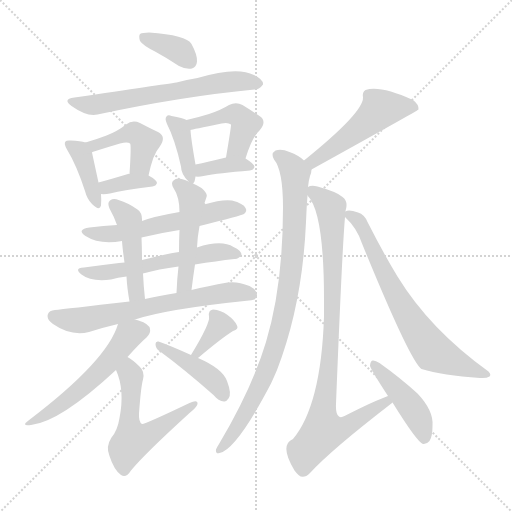
t = 0.00 s
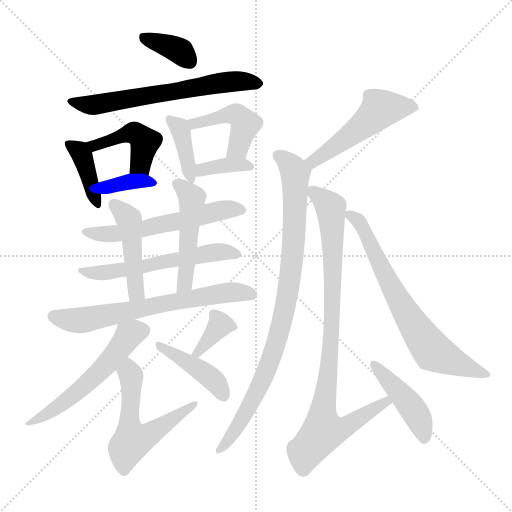
t = 2.96 s
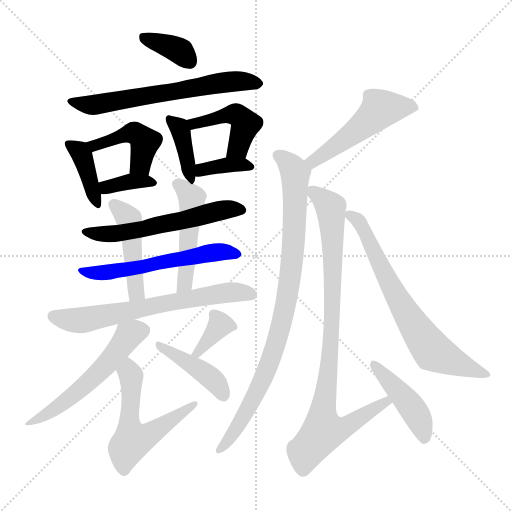
t = 5.93 s
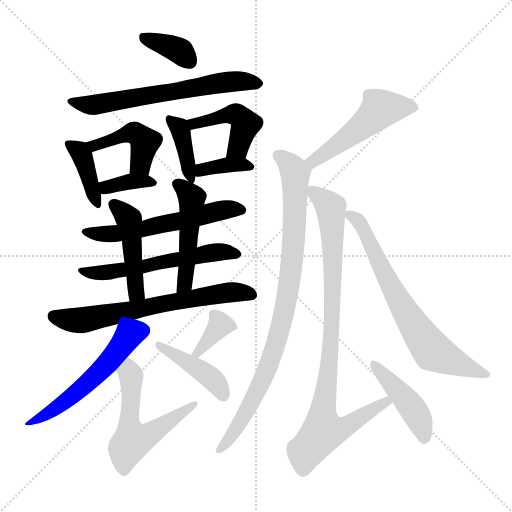
t = 8.89 s
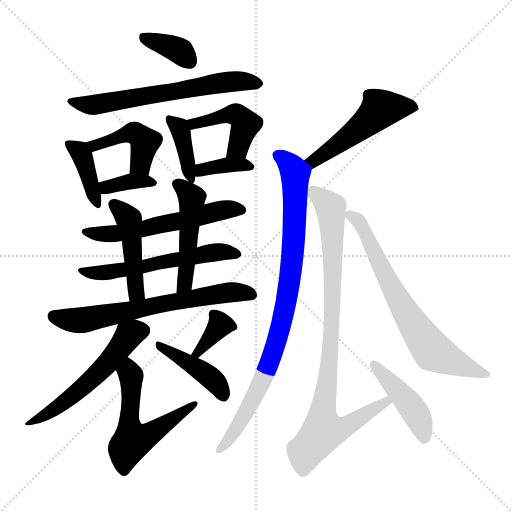
t = 11.85 s
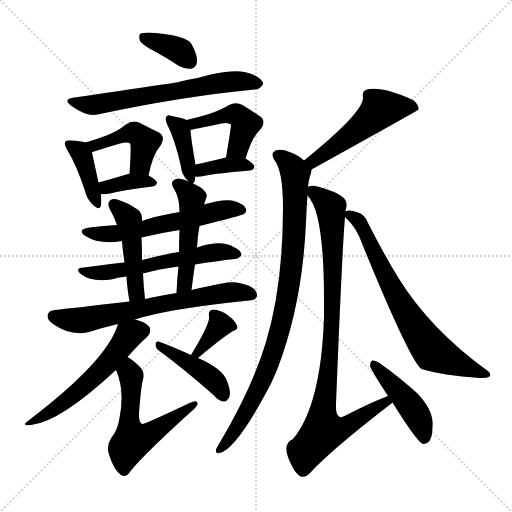
t = 14.82 s

The animated SVG that drew these frames (rendered in a browser with its animation timeline set to each time). Animation: 22 CSS @keyframes rules; one cycle of 14.82 s.

<svg version="1.1" viewBox="0 0 1024 1024" xmlns="http://www.w3.org/2000/svg">
  <g stroke="lightgray" stroke-dasharray="1,1" stroke-width="1" transform="scale(4, 4)">
    <line x1="0" y1="0" x2="256" y2="256"></line>
    <line x1="256" y1="0" x2="0" y2="256"></line>
    <line x1="128" y1="0" x2="128" y2="256"></line>
    <line x1="0" y1="128" x2="256" y2="128"></line>
  </g>
<g transform="scale(1, -1) translate(0, -900)">
   <style type="text/css">
    @keyframes keyframes0 {
      from {
       stroke: blue;
       stroke-dashoffset: 363;
       stroke-width: 128;
       }
       54% {
       animation-timing-function: step-end;
       stroke: blue;
       stroke-dashoffset: 0;
       stroke-width: 128;
       }
       to {
       stroke: black;
       stroke-width: 1024;
       }
       }
       #make-me-a-hanzi-animation-0 {
         animation: keyframes0 0.545410s both;
         animation-delay: 0.000000s;
         animation-timing-function: linear;
       }
    @keyframes keyframes1 {
      from {
       stroke: blue;
       stroke-dashoffset: 633;
       stroke-width: 128;
       }
       67% {
       animation-timing-function: step-end;
       stroke: blue;
       stroke-dashoffset: 0;
       stroke-width: 128;
       }
       to {
       stroke: black;
       stroke-width: 1024;
       }
       }
       #make-me-a-hanzi-animation-1 {
         animation: keyframes1 0.765137s both;
         animation-delay: 0.545410s;
         animation-timing-function: linear;
       }
    @keyframes keyframes2 {
      from {
       stroke: blue;
       stroke-dashoffset: 392;
       stroke-width: 128;
       }
       56% {
       animation-timing-function: step-end;
       stroke: blue;
       stroke-dashoffset: 0;
       stroke-width: 128;
       }
       to {
       stroke: black;
       stroke-width: 1024;
       }
       }
       #make-me-a-hanzi-animation-2 {
         animation: keyframes2 0.569010s both;
         animation-delay: 1.310547s;
         animation-timing-function: linear;
       }
    @keyframes keyframes3 {
      from {
       stroke: blue;
       stroke-dashoffset: 441;
       stroke-width: 128;
       }
       59% {
       animation-timing-function: step-end;
       stroke: blue;
       stroke-dashoffset: 0;
       stroke-width: 128;
       }
       to {
       stroke: black;
       stroke-width: 1024;
       }
       }
       #make-me-a-hanzi-animation-3 {
         animation: keyframes3 0.608887s both;
         animation-delay: 1.879557s;
         animation-timing-function: linear;
       }
    @keyframes keyframes4 {
      from {
       stroke: blue;
       stroke-dashoffset: 362;
       stroke-width: 128;
       }
       54% {
       animation-timing-function: step-end;
       stroke: blue;
       stroke-dashoffset: 0;
       stroke-width: 128;
       }
       to {
       stroke: black;
       stroke-width: 1024;
       }
       }
       #make-me-a-hanzi-animation-4 {
         animation: keyframes4 0.544596s both;
         animation-delay: 2.488444s;
         animation-timing-function: linear;
       }
    @keyframes keyframes5 {
      from {
       stroke: blue;
       stroke-dashoffset: 390;
       stroke-width: 128;
       }
       56% {
       animation-timing-function: step-end;
       stroke: blue;
       stroke-dashoffset: 0;
       stroke-width: 128;
       }
       to {
       stroke: black;
       stroke-width: 1024;
       }
       }
       #make-me-a-hanzi-animation-5 {
         animation: keyframes5 0.567383s both;
         animation-delay: 3.033040s;
         animation-timing-function: linear;
       }
    @keyframes keyframes6 {
      from {
       stroke: blue;
       stroke-dashoffset: 446;
       stroke-width: 128;
       }
       59% {
       animation-timing-function: step-end;
       stroke: blue;
       stroke-dashoffset: 0;
       stroke-width: 128;
       }
       to {
       stroke: black;
       stroke-width: 1024;
       }
       }
       #make-me-a-hanzi-animation-6 {
         animation: keyframes6 0.612956s both;
         animation-delay: 3.600423s;
         animation-timing-function: linear;
       }
    @keyframes keyframes7 {
      from {
       stroke: blue;
       stroke-dashoffset: 366;
       stroke-width: 128;
       }
       54% {
       animation-timing-function: step-end;
       stroke: blue;
       stroke-dashoffset: 0;
       stroke-width: 128;
       }
       to {
       stroke: black;
       stroke-width: 1024;
       }
       }
       #make-me-a-hanzi-animation-7 {
         animation: keyframes7 0.547852s both;
         animation-delay: 4.213379s;
         animation-timing-function: linear;
       }
    @keyframes keyframes8 {
      from {
       stroke: blue;
       stroke-dashoffset: 571;
       stroke-width: 128;
       }
       65% {
       animation-timing-function: step-end;
       stroke: blue;
       stroke-dashoffset: 0;
       stroke-width: 128;
       }
       to {
       stroke: black;
       stroke-width: 1024;
       }
       }
       #make-me-a-hanzi-animation-8 {
         animation: keyframes8 0.714681s both;
         animation-delay: 4.761230s;
         animation-timing-function: linear;
       }
    @keyframes keyframes9 {
      from {
       stroke: blue;
       stroke-dashoffset: 562;
       stroke-width: 128;
       }
       65% {
       animation-timing-function: step-end;
       stroke: blue;
       stroke-dashoffset: 0;
       stroke-width: 128;
       }
       to {
       stroke: black;
       stroke-width: 1024;
       }
       }
       #make-me-a-hanzi-animation-9 {
         animation: keyframes9 0.707357s both;
         animation-delay: 5.475911s;
         animation-timing-function: linear;
       }
    @keyframes keyframes10 {
      from {
       stroke: blue;
       stroke-dashoffset: 457;
       stroke-width: 128;
       }
       60% {
       animation-timing-function: step-end;
       stroke: blue;
       stroke-dashoffset: 0;
       stroke-width: 128;
       }
       to {
       stroke: black;
       stroke-width: 1024;
       }
       }
       #make-me-a-hanzi-animation-10 {
         animation: keyframes10 0.621908s both;
         animation-delay: 6.183268s;
         animation-timing-function: linear;
       }
    @keyframes keyframes11 {
      from {
       stroke: blue;
       stroke-dashoffset: 481;
       stroke-width: 128;
       }
       61% {
       animation-timing-function: step-end;
       stroke: blue;
       stroke-dashoffset: 0;
       stroke-width: 128;
       }
       to {
       stroke: black;
       stroke-width: 1024;
       }
       }
       #make-me-a-hanzi-animation-11 {
         animation: keyframes11 0.641439s both;
         animation-delay: 6.805176s;
         animation-timing-function: linear;
       }
    @keyframes keyframes12 {
      from {
       stroke: blue;
       stroke-dashoffset: 659;
       stroke-width: 128;
       }
       68% {
       animation-timing-function: step-end;
       stroke: blue;
       stroke-dashoffset: 0;
       stroke-width: 128;
       }
       to {
       stroke: black;
       stroke-width: 1024;
       }
       }
       #make-me-a-hanzi-animation-12 {
         animation: keyframes12 0.786296s both;
         animation-delay: 7.446615s;
         animation-timing-function: linear;
       }
    @keyframes keyframes13 {
      from {
       stroke: blue;
       stroke-dashoffset: 547;
       stroke-width: 128;
       }
       64% {
       animation-timing-function: step-end;
       stroke: blue;
       stroke-dashoffset: 0;
       stroke-width: 128;
       }
       to {
       stroke: black;
       stroke-width: 1024;
       }
       }
       #make-me-a-hanzi-animation-13 {
         animation: keyframes13 0.695150s both;
         animation-delay: 8.232910s;
         animation-timing-function: linear;
       }
    @keyframes keyframes14 {
      from {
       stroke: blue;
       stroke-dashoffset: 565;
       stroke-width: 128;
       }
       65% {
       animation-timing-function: step-end;
       stroke: blue;
       stroke-dashoffset: 0;
       stroke-width: 128;
       }
       to {
       stroke: black;
       stroke-width: 1024;
       }
       }
       #make-me-a-hanzi-animation-14 {
         animation: keyframes14 0.709798s both;
         animation-delay: 8.928060s;
         animation-timing-function: linear;
       }
    @keyframes keyframes15 {
      from {
       stroke: blue;
       stroke-dashoffset: 351;
       stroke-width: 128;
       }
       53% {
       animation-timing-function: step-end;
       stroke: blue;
       stroke-dashoffset: 0;
       stroke-width: 128;
       }
       to {
       stroke: black;
       stroke-width: 1024;
       }
       }
       #make-me-a-hanzi-animation-15 {
         animation: keyframes15 0.535645s both;
         animation-delay: 9.637858s;
         animation-timing-function: linear;
       }
    @keyframes keyframes16 {
      from {
       stroke: blue;
       stroke-dashoffset: 422;
       stroke-width: 128;
       }
       58% {
       animation-timing-function: step-end;
       stroke: blue;
       stroke-dashoffset: 0;
       stroke-width: 128;
       }
       to {
       stroke: black;
       stroke-width: 1024;
       }
       }
       #make-me-a-hanzi-animation-16 {
         animation: keyframes16 0.593424s both;
         animation-delay: 10.173503s;
         animation-timing-function: linear;
       }
    @keyframes keyframes17 {
      from {
       stroke: blue;
       stroke-dashoffset: 506;
       stroke-width: 128;
       }
       62% {
       animation-timing-function: step-end;
       stroke: blue;
       stroke-dashoffset: 0;
       stroke-width: 128;
       }
       to {
       stroke: black;
       stroke-width: 1024;
       }
       }
       #make-me-a-hanzi-animation-17 {
         animation: keyframes17 0.661784s both;
         animation-delay: 10.766927s;
         animation-timing-function: linear;
       }
    @keyframes keyframes18 {
      from {
       stroke: blue;
       stroke-dashoffset: 891;
       stroke-width: 128;
       }
       74% {
       animation-timing-function: step-end;
       stroke: blue;
       stroke-dashoffset: 0;
       stroke-width: 128;
       }
       to {
       stroke: black;
       stroke-width: 1024;
       }
       }
       #make-me-a-hanzi-animation-18 {
         animation: keyframes18 0.975098s both;
         animation-delay: 11.428711s;
         animation-timing-function: linear;
       }
    @keyframes keyframes19 {
      from {
       stroke: blue;
       stroke-dashoffset: 906;
       stroke-width: 128;
       }
       75% {
       animation-timing-function: step-end;
       stroke: blue;
       stroke-dashoffset: 0;
       stroke-width: 128;
       }
       to {
       stroke: black;
       stroke-width: 1024;
       }
       }
       #make-me-a-hanzi-animation-19 {
         animation: keyframes19 0.987305s both;
         animation-delay: 12.403809s;
         animation-timing-function: linear;
       }
    @keyframes keyframes20 {
      from {
       stroke: blue;
       stroke-dashoffset: 437;
       stroke-width: 128;
       }
       59% {
       animation-timing-function: step-end;
       stroke: blue;
       stroke-dashoffset: 0;
       stroke-width: 128;
       }
       to {
       stroke: black;
       stroke-width: 1024;
       }
       }
       #make-me-a-hanzi-animation-20 {
         animation: keyframes20 0.605632s both;
         animation-delay: 13.391113s;
         animation-timing-function: linear;
       }
    @keyframes keyframes21 {
      from {
       stroke: blue;
       stroke-dashoffset: 698;
       stroke-width: 128;
       }
       69% {
       animation-timing-function: step-end;
       stroke: blue;
       stroke-dashoffset: 0;
       stroke-width: 128;
       }
       to {
       stroke: black;
       stroke-width: 1024;
       }
       }
       #make-me-a-hanzi-animation-21 {
         animation: keyframes21 0.818034s both;
         animation-delay: 13.996745s;
         animation-timing-function: linear;
       }
</style>
<path d="M 310.0 797.0 Q 334.0 784.0 358.0 768.0 Q 371.0 761.0 384.0 763.0 Q 393.0 766.0 394.0 777.0 Q 395.0 790.0 383.0 812.0 Q 373.0 830.0 298.0 835.0 Q 285.0 835.0 280.0 832.0 Q 277.0 828.0 280.0 818.0 Q 286.0 809.0 310.0 797.0 Z" fill="lightgray"></path> 
<path d="M 149.0 705.0 Q 124.0 702.0 143.0 688.0 Q 174.0 666.0 195.0 671.0 Q 363.0 707.0 509.0 721.0 Q 518.0 720.0 526.0 731.0 Q 527.0 741.0 508.0 750.0 Q 474.0 768.0 395.0 744.0 Q 373.0 741.0 353.0 735.0 Q 326.0 731.0 149.0 705.0 Z" fill="lightgray"></path> 
<path d="M 171.0 615.0 Q 161.0 618.0 142.0 619.0 Q 133.0 620.0 131.0 617.0 Q 127.0 613.0 134.0 601.0 Q 153.0 570.0 170.0 518.0 Q 174.0 502.0 184.0 492.0 Q 199.0 477.0 202.0 489.0 Q 203.0 498.0 202.0 512.0 L 197.0 535.0 Q 187.0 581.0 184.0 595.0 C 180.0 613.0 180.0 613.0 171.0 615.0 Z" fill="lightgray"></path> 
<path d="M 297.0 549.0 Q 306.0 592.0 319.0 606.0 Q 334.0 627.0 316.0 636.0 Q 301.0 643.0 280.0 654.0 Q 265.0 661.0 252.0 651.0 Q 236.0 638.0 213.0 629.0 Q 195.0 622.0 171.0 615.0 C 142.0 606.0 157.0 583.0 184.0 595.0 Q 184.0 596.0 188.0 597.0 Q 216.0 606.0 240.0 613.0 Q 255.0 617.0 260.0 613.0 Q 263.0 612.0 259.0 552.0 C 257.0 522.0 291.0 520.0 297.0 549.0 Z" fill="lightgray"></path> 
<path d="M 202.0 512.0 Q 209.0 511.0 220.0 513.0 Q 247.0 520.0 305.0 527.0 Q 312.0 528.0 314.0 534.0 Q 314.0 540.0 297.0 549.0 C 288.0 554.0 288.0 554.0 259.0 552.0 Q 258.0 553.0 256.0 552.0 Q 223.0 542.0 197.0 535.0 C 168.0 527.0 172.0 514.0 202.0 512.0 Z" fill="lightgray"></path> 
<path d="M 386.0 533.0 Q 386.0 532.0 389.0 537.0 Q 390.0 541.0 391.0 547.0 L 391.0 571.0 Q 382.0 622.0 381.0 640.0 C 380.0 657.0 380.0 657.0 373.0 660.0 Q 366.0 664.0 343.0 668.0 Q 336.0 671.0 333.0 667.0 Q 329.0 663.0 334.0 652.0 Q 350.0 621.0 362.0 567.0 Q 362.0 552.0 377.0 537.0 C 384.0 530.0 384.0 530.0 386.0 533.0 Z" fill="lightgray"></path> 
<path d="M 491.0 583.0 Q 504.0 626.0 519.0 639.0 Q 535.0 658.0 519.0 668.0 Q 506.0 677.0 485.0 690.0 Q 472.0 697.0 458.0 690.0 Q 442.0 680.0 418.0 672.0 Q 399.0 666.0 373.0 660.0 C 344.0 653.0 352.0 633.0 381.0 640.0 Q 384.0 641.0 443.0 653.0 Q 456.0 656.0 462.0 651.0 Q 463.0 650.0 452.0 585.0 C 447.0 555.0 482.0 554.0 491.0 583.0 Z" fill="lightgray"></path> 
<path d="M 391.0 547.0 Q 398.0 546.0 407.0 548.0 Q 437.0 554.0 500.0 559.0 Q 507.0 560.0 509.0 566.0 Q 509.0 572.0 491.0 583.0 C 478.0 591.0 478.0 591.0 452.0 585.0 Q 415.0 576.0 391.0 571.0 C 362.0 565.0 361.0 549.0 391.0 547.0 Z" fill="lightgray"></path> 
<path d="M 399.0 448.0 Q 483.0 469.0 488.0 472.0 Q 495.0 478.0 491.0 484.0 Q 487.0 493.0 464.0 499.0 Q 445.0 502.0 408.0 491.0 L 359.0 476.0 Q 307.0 467.0 284.0 458.0 L 234.0 450.0 Q 207.0 449.0 179.0 445.0 Q 152.0 441.0 171.0 428.0 Q 199.0 410.0 244.0 418.0 L 283.0 425.0 Q 320.0 434.0 359.0 440.0 L 399.0 448.0 Z" fill="lightgray"></path> 
<path d="M 390.0 371.0 Q 433.0 378.0 469.0 382.0 Q 476.0 381.0 483.0 390.0 Q 483.0 399.0 467.0 406.0 Q 443.0 421.0 394.0 405.0 L 358.0 396.0 Q 343.0 395.0 284.0 380.0 L 249.0 375.0 Q 243.0 375.0 238.0 374.0 Q 205.0 370.0 168.0 365.0 Q 147.0 364.0 163.0 351.0 Q 182.0 336.0 222.0 341.0 Q 235.0 345.0 253.0 347.0 L 286.0 353.0 Q 317.0 362.0 357.0 367.0 L 390.0 371.0 Z" fill="lightgray"></path> 
<path d="M 284.0 458.0 Q 285.0 474.0 275.0 481.0 Q 257.0 494.0 237.0 500.0 Q 227.0 504.0 220.0 499.0 Q 214.0 495.0 219.0 483.0 Q 228.0 467.0 234.0 450.0 L 244.0 418.0 Q 245.0 403.0 249.0 375.0 L 253.0 347.0 Q 254.0 325.0 259.0 297.0 C 264.0 267.0 293.0 272.0 290.0 302.0 Q 287.0 330.0 286.0 353.0 L 284.0 380.0 Q 284.0 402.0 283.0 425.0 L 284.0 458.0 Z" fill="lightgray"></path> 
<path d="M 383.0 320.0 Q 386.0 345.0 390.0 371.0 L 394.0 405.0 Q 395.0 427.0 399.0 448.0 L 408.0 491.0 Q 411.0 500.0 413.0 506.0 Q 416.0 513.0 403.0 524.0 Q 394.0 530.0 386.0 533.0 L 377.0 537.0 Q 370.0 541.0 363.0 542.0 Q 353.0 545.0 347.0 539.0 Q 341.0 535.0 347.0 524.0 Q 359.0 506.0 359.0 476.0 L 359.0 440.0 Q 358.0 419.0 358.0 396.0 L 357.0 367.0 Q 354.0 342.0 353.0 314.0 C 352.0 284.0 379.0 290.0 383.0 320.0 Z" fill="lightgray"></path> 
<path d="M 270.0 261.0 Q 333.0 282.0 498.0 299.0 Q 513.0 300.0 514.0 308.0 Q 515.0 320.0 499.0 328.0 Q 475.0 338.0 455.0 335.0 Q 415.0 328.0 383.0 320.0 L 353.0 314.0 Q 317.0 308.0 290.0 302.0 L 259.0 297.0 Q 129.0 282.0 110.0 280.0 Q 98.0 279.0 96.0 272.0 Q 92.0 262.0 106.0 252.0 Q 142.0 227.0 178.0 236.0 Q 206.0 245.0 236.0 252.0 L 270.0 261.0 Z" fill="lightgray"></path> 
<path d="M 255.0 186.0 Q 280.0 214.0 293.0 225.0 Q 302.0 234.0 300.0 242.0 Q 299.0 252.0 277.0 259.0 Q 274.0 260.0 270.0 261.0 C 242.0 269.0 242.0 269.0 236.0 252.0 Q 215.0 179.0 57.0 59.0 Q 41.0 47.0 62.0 50.0 Q 120.0 56.0 232.0 160.0 L 255.0 186.0 Z" fill="lightgray"></path> 
<path d="M 232.0 160.0 Q 250.0 120.0 239.0 64.0 Q 235.0 39.0 223.0 25.0 Q 211.0 7.0 219.0 -12.0 Q 228.0 -40.0 242.0 -50.0 Q 252.0 -57.0 262.0 -41.0 Q 289.0 -8.0 378.0 73.0 Q 394.0 86.0 395.0 92.0 Q 396.0 102.0 379.0 94.0 Q 289.0 51.0 284.0 52.0 Q 277.0 56.0 278.0 73.0 Q 282.0 128.0 286.0 141.0 Q 290.0 157.0 279.0 167.0 Q 266.0 180.0 255.0 186.0 C 230.0 202.0 221.0 188.0 232.0 160.0 Z" fill="lightgray"></path> 
<path d="M 396.0 184.0 Q 442.0 223.0 466.0 238.0 Q 478.0 242.0 474.0 249.0 Q 470.0 259.0 455.0 270.0 Q 442.0 280.0 426.0 281.0 Q 416.0 280.0 418.0 267.0 Q 421.0 254.0 382.0 190.0 C 366.0 164.0 373.0 165.0 396.0 184.0 Z" fill="lightgray"></path> 
<path d="M 382.0 190.0 Q 340.0 209.0 317.0 217.0 Q 311.0 218.0 311.0 212.0 Q 311.0 203.0 319.0 198.0 Q 368.0 162.0 427.0 110.0 Q 437.0 98.0 448.0 97.0 Q 452.0 96.0 457.0 103.0 Q 464.0 112.0 454.0 138.0 Q 445.0 163.0 396.0 184.0 L 382.0 190.0 Z" fill="lightgray"></path> 
<path d="M 623.0 561.0 Q 836.0 679.0 837.0 681.0 Q 838.0 691.0 826.0 700.0 Q 760.0 730.0 731.0 720.0 Q 724.0 716.0 726.0 705.0 Q 727.0 675.0 608.0 579.0 C 585.0 560.0 597.0 546.0 623.0 561.0 Z" fill="lightgray"></path> 
<path d="M 616.0 526.0 Q 617.0 538.0 620.0 548.0 Q 623.0 555.0 623.0 561.0 C 625.0 567.0 625.0 567.0 608.0 579.0 Q 598.0 589.0 579.0 596.0 Q 563.0 603.0 551.0 599.0 Q 541.0 593.0 548.0 581.0 Q 566.0 560.0 566.0 485.0 Q 566.0 329.0 532.0 216.0 Q 504.0 123.0 438.0 12.0 Q 434.0 6.0 432.0 1.0 Q 431.0 -9.0 439.0 -6.0 Q 473.0 1.0 542.0 133.0 Q 548.0 146.0 554.0 160.0 Q 605.0 292.0 612.0 456.0 Q 613.0 484.0 615.0 509.0 L 616.0 526.0 Z" fill="lightgray"></path> 
<path d="M 776.0 108.0 Q 748.0 98.0 689.0 68.0 Q 682.0 64.0 678.0 67.0 Q 671.0 71.0 672.0 92.0 Q 684.0 396.0 690.0 466.0 L 691.0 477.0 Q 691.0 480.0 692.0 482.0 Q 696.0 498.0 685.0 506.0 Q 675.0 516.0 635.0 527.0 Q 622.0 530.0 616.0 526.0 C 604.0 526.0 604.0 526.0 615.0 509.0 Q 648.0 476.0 648.0 302.0 Q 648.0 286.0 648.0 266.0 Q 642.0 89.0 586.0 22.0 Q 558.0 10.0 589.0 -41.0 Q 592.0 -45.0 597.0 -50.0 Q 607.0 -59.0 620.0 -46.0 Q 662.0 0.0 784.0 94.0 Q 784.0 95.0 785.0 95.0 C 809.0 114.0 804.0 119.0 776.0 108.0 Z" fill="lightgray"></path> 
<path d="M 785.0 95.0 Q 834.0 16.0 846.0 12.0 Q 853.0 11.0 859.0 18.0 Q 865.0 27.0 865.0 48.0 Q 868.0 78.0 835.0 113.0 Q 801.0 144.0 759.0 174.0 Q 750.0 180.0 745.0 179.0 Q 741.0 178.0 740.0 169.0 Q 740.0 163.0 776.0 108.0 L 785.0 95.0 Z" fill="lightgray"></path> 
<path d="M 690.0 466.0 Q 714.0 444.0 724.0 413.0 Q 820.0 178.0 843.0 162.0 Q 885.0 149.0 960.0 144.0 Q 973.0 143.0 979.0 147.0 Q 983.0 151.0 977.0 157.0 Q 860.0 241.0 795.0 347.0 Q 767.0 393.0 735.0 456.0 Q 729.0 471.0 716.0 475.0 Q 697.0 482.0 691.0 477.0 C 680.0 476.0 680.0 476.0 690.0 466.0 Z" fill="lightgray"></path> 
      <clipPath id="make-me-a-hanzi-clip-0">
      <path d="M 310.0 797.0 Q 334.0 784.0 358.0 768.0 Q 371.0 761.0 384.0 763.0 Q 393.0 766.0 394.0 777.0 Q 395.0 790.0 383.0 812.0 Q 373.0 830.0 298.0 835.0 Q 285.0 835.0 280.0 832.0 Q 277.0 828.0 280.0 818.0 Q 286.0 809.0 310.0 797.0 Z" fill="lightgray"></path>
      </clipPath>
      <path clip-path="url(#make-me-a-hanzi-clip-0)" d="M 286.0 825.0 L 355.0 801.0 L 379.0 777.0 " fill="none" id="make-me-a-hanzi-animation-0" stroke-dasharray="235 470" stroke-linecap="round"></path>

      <clipPath id="make-me-a-hanzi-clip-1">
      <path d="M 149.0 705.0 Q 124.0 702.0 143.0 688.0 Q 174.0 666.0 195.0 671.0 Q 363.0 707.0 509.0 721.0 Q 518.0 720.0 526.0 731.0 Q 527.0 741.0 508.0 750.0 Q 474.0 768.0 395.0 744.0 Q 373.0 741.0 353.0 735.0 Q 326.0 731.0 149.0 705.0 Z" fill="lightgray"></path>
      </clipPath>
      <path clip-path="url(#make-me-a-hanzi-clip-1)" d="M 144.0 697.0 L 182.0 690.0 L 455.0 736.0 L 516.0 733.0 " fill="none" id="make-me-a-hanzi-animation-1" stroke-dasharray="505 1010" stroke-linecap="round"></path>

      <clipPath id="make-me-a-hanzi-clip-2">
      <path d="M 171.0 615.0 Q 161.0 618.0 142.0 619.0 Q 133.0 620.0 131.0 617.0 Q 127.0 613.0 134.0 601.0 Q 153.0 570.0 170.0 518.0 Q 174.0 502.0 184.0 492.0 Q 199.0 477.0 202.0 489.0 Q 203.0 498.0 202.0 512.0 L 197.0 535.0 Q 187.0 581.0 184.0 595.0 C 180.0 613.0 180.0 613.0 171.0 615.0 Z" fill="lightgray"></path>
      </clipPath>
      <path clip-path="url(#make-me-a-hanzi-clip-2)" d="M 137.0 613.0 L 165.0 586.0 L 193.0 493.0 " fill="none" id="make-me-a-hanzi-animation-2" stroke-dasharray="264 528" stroke-linecap="round"></path>

      <clipPath id="make-me-a-hanzi-clip-3">
      <path d="M 297.0 549.0 Q 306.0 592.0 319.0 606.0 Q 334.0 627.0 316.0 636.0 Q 301.0 643.0 280.0 654.0 Q 265.0 661.0 252.0 651.0 Q 236.0 638.0 213.0 629.0 Q 195.0 622.0 171.0 615.0 C 142.0 606.0 157.0 583.0 184.0 595.0 Q 184.0 596.0 188.0 597.0 Q 216.0 606.0 240.0 613.0 Q 255.0 617.0 260.0 613.0 Q 263.0 612.0 259.0 552.0 C 257.0 522.0 291.0 520.0 297.0 549.0 Z" fill="lightgray"></path>
      </clipPath>
      <path clip-path="url(#make-me-a-hanzi-clip-3)" d="M 180.0 614.0 L 188.0 608.0 L 269.0 634.0 L 290.0 616.0 L 280.0 570.0 L 266.0 565.0 " fill="none" id="make-me-a-hanzi-animation-3" stroke-dasharray="313 626" stroke-linecap="round"></path>

      <clipPath id="make-me-a-hanzi-clip-4">
      <path d="M 202.0 512.0 Q 209.0 511.0 220.0 513.0 Q 247.0 520.0 305.0 527.0 Q 312.0 528.0 314.0 534.0 Q 314.0 540.0 297.0 549.0 C 288.0 554.0 288.0 554.0 259.0 552.0 Q 258.0 553.0 256.0 552.0 Q 223.0 542.0 197.0 535.0 C 168.0 527.0 172.0 514.0 202.0 512.0 Z" fill="lightgray"></path>
      </clipPath>
      <path clip-path="url(#make-me-a-hanzi-clip-4)" d="M 205.0 531.0 L 213.0 525.0 L 252.0 536.0 L 307.0 534.0 " fill="none" id="make-me-a-hanzi-animation-4" stroke-dasharray="234 468" stroke-linecap="round"></path>

      <clipPath id="make-me-a-hanzi-clip-5">
      <path d="M 386.0 533.0 Q 386.0 532.0 389.0 537.0 Q 390.0 541.0 391.0 547.0 L 391.0 571.0 Q 382.0 622.0 381.0 640.0 C 380.0 657.0 380.0 657.0 373.0 660.0 Q 366.0 664.0 343.0 668.0 Q 336.0 671.0 333.0 667.0 Q 329.0 663.0 334.0 652.0 Q 350.0 621.0 362.0 567.0 Q 362.0 552.0 377.0 537.0 C 384.0 530.0 384.0 530.0 386.0 533.0 Z" fill="lightgray"></path>
      </clipPath>
      <path clip-path="url(#make-me-a-hanzi-clip-5)" d="M 339.0 660.0 L 362.0 638.0 L 383.0 538.0 " fill="none" id="make-me-a-hanzi-animation-5" stroke-dasharray="262 524" stroke-linecap="round"></path>

      <clipPath id="make-me-a-hanzi-clip-6">
      <path d="M 491.0 583.0 Q 504.0 626.0 519.0 639.0 Q 535.0 658.0 519.0 668.0 Q 506.0 677.0 485.0 690.0 Q 472.0 697.0 458.0 690.0 Q 442.0 680.0 418.0 672.0 Q 399.0 666.0 373.0 660.0 C 344.0 653.0 352.0 633.0 381.0 640.0 Q 384.0 641.0 443.0 653.0 Q 456.0 656.0 462.0 651.0 Q 463.0 650.0 452.0 585.0 C 447.0 555.0 482.0 554.0 491.0 583.0 Z" fill="lightgray"></path>
      </clipPath>
      <path clip-path="url(#make-me-a-hanzi-clip-6)" d="M 382.0 646.0 L 461.0 672.0 L 480.0 667.0 L 489.0 656.0 L 487.0 637.0 L 477.0 605.0 L 459.0 596.0 " fill="none" id="make-me-a-hanzi-animation-6" stroke-dasharray="318 636" stroke-linecap="round"></path>

      <clipPath id="make-me-a-hanzi-clip-7">
      <path d="M 391.0 547.0 Q 398.0 546.0 407.0 548.0 Q 437.0 554.0 500.0 559.0 Q 507.0 560.0 509.0 566.0 Q 509.0 572.0 491.0 583.0 C 478.0 591.0 478.0 591.0 452.0 585.0 Q 415.0 576.0 391.0 571.0 C 362.0 565.0 361.0 549.0 391.0 547.0 Z" fill="lightgray"></path>
      </clipPath>
      <path clip-path="url(#make-me-a-hanzi-clip-7)" d="M 395.0 553.0 L 404.0 561.0 L 446.0 570.0 L 501.0 566.0 " fill="none" id="make-me-a-hanzi-animation-7" stroke-dasharray="238 476" stroke-linecap="round"></path>

      <clipPath id="make-me-a-hanzi-clip-8">
      <path d="M 399.0 448.0 Q 483.0 469.0 488.0 472.0 Q 495.0 478.0 491.0 484.0 Q 487.0 493.0 464.0 499.0 Q 445.0 502.0 408.0 491.0 L 359.0 476.0 Q 307.0 467.0 284.0 458.0 L 234.0 450.0 Q 207.0 449.0 179.0 445.0 Q 152.0 441.0 171.0 428.0 Q 199.0 410.0 244.0 418.0 L 283.0 425.0 Q 320.0 434.0 359.0 440.0 L 399.0 448.0 Z" fill="lightgray"></path>
      </clipPath>
      <path clip-path="url(#make-me-a-hanzi-clip-8)" d="M 173.0 437.0 L 233.0 432.0 L 437.0 478.0 L 483.0 480.0 " fill="none" id="make-me-a-hanzi-animation-8" stroke-dasharray="443 886" stroke-linecap="round"></path>

      <clipPath id="make-me-a-hanzi-clip-9">
      <path d="M 390.0 371.0 Q 433.0 378.0 469.0 382.0 Q 476.0 381.0 483.0 390.0 Q 483.0 399.0 467.0 406.0 Q 443.0 421.0 394.0 405.0 L 358.0 396.0 Q 343.0 395.0 284.0 380.0 L 249.0 375.0 Q 243.0 375.0 238.0 374.0 Q 205.0 370.0 168.0 365.0 Q 147.0 364.0 163.0 351.0 Q 182.0 336.0 222.0 341.0 Q 235.0 345.0 253.0 347.0 L 286.0 353.0 Q 317.0 362.0 357.0 367.0 L 390.0 371.0 Z" fill="lightgray"></path>
      </clipPath>
      <path clip-path="url(#make-me-a-hanzi-clip-9)" d="M 173.0 355.0 L 226.0 356.0 L 424.0 395.0 L 475.0 391.0 " fill="none" id="make-me-a-hanzi-animation-9" stroke-dasharray="434 868" stroke-linecap="round"></path>

      <clipPath id="make-me-a-hanzi-clip-10">
      <path d="M 284.0 458.0 Q 285.0 474.0 275.0 481.0 Q 257.0 494.0 237.0 500.0 Q 227.0 504.0 220.0 499.0 Q 214.0 495.0 219.0 483.0 Q 228.0 467.0 234.0 450.0 L 244.0 418.0 Q 245.0 403.0 249.0 375.0 L 253.0 347.0 Q 254.0 325.0 259.0 297.0 C 264.0 267.0 293.0 272.0 290.0 302.0 Q 287.0 330.0 286.0 353.0 L 284.0 380.0 Q 284.0 402.0 283.0 425.0 L 284.0 458.0 Z" fill="lightgray"></path>
      </clipPath>
      <path clip-path="url(#make-me-a-hanzi-clip-10)" d="M 227.0 491.0 L 258.0 461.0 L 272.0 321.0 L 266.0 305.0 " fill="none" id="make-me-a-hanzi-animation-10" stroke-dasharray="329 658" stroke-linecap="round"></path>

      <clipPath id="make-me-a-hanzi-clip-11">
      <path d="M 383.0 320.0 Q 386.0 345.0 390.0 371.0 L 394.0 405.0 Q 395.0 427.0 399.0 448.0 L 408.0 491.0 Q 411.0 500.0 413.0 506.0 Q 416.0 513.0 403.0 524.0 Q 394.0 530.0 386.0 533.0 L 377.0 537.0 Q 370.0 541.0 363.0 542.0 Q 353.0 545.0 347.0 539.0 Q 341.0 535.0 347.0 524.0 Q 359.0 506.0 359.0 476.0 L 359.0 440.0 Q 358.0 419.0 358.0 396.0 L 357.0 367.0 Q 354.0 342.0 353.0 314.0 C 352.0 284.0 379.0 290.0 383.0 320.0 Z" fill="lightgray"></path>
      </clipPath>
      <path clip-path="url(#make-me-a-hanzi-clip-11)" d="M 356.0 532.0 L 383.0 501.0 L 371.0 341.0 L 359.0 321.0 " fill="none" id="make-me-a-hanzi-animation-11" stroke-dasharray="353 706" stroke-linecap="round"></path>

      <clipPath id="make-me-a-hanzi-clip-12">
      <path d="M 270.0 261.0 Q 333.0 282.0 498.0 299.0 Q 513.0 300.0 514.0 308.0 Q 515.0 320.0 499.0 328.0 Q 475.0 338.0 455.0 335.0 Q 415.0 328.0 383.0 320.0 L 353.0 314.0 Q 317.0 308.0 290.0 302.0 L 259.0 297.0 Q 129.0 282.0 110.0 280.0 Q 98.0 279.0 96.0 272.0 Q 92.0 262.0 106.0 252.0 Q 142.0 227.0 178.0 236.0 Q 206.0 245.0 236.0 252.0 L 270.0 261.0 Z" fill="lightgray"></path>
      </clipPath>
      <path clip-path="url(#make-me-a-hanzi-clip-12)" d="M 107.0 268.0 L 136.0 260.0 L 167.0 260.0 L 451.0 315.0 L 503.0 311.0 " fill="none" id="make-me-a-hanzi-animation-12" stroke-dasharray="531 1062" stroke-linecap="round"></path>

      <clipPath id="make-me-a-hanzi-clip-13">
      <path d="M 255.0 186.0 Q 280.0 214.0 293.0 225.0 Q 302.0 234.0 300.0 242.0 Q 299.0 252.0 277.0 259.0 Q 274.0 260.0 270.0 261.0 C 242.0 269.0 242.0 269.0 236.0 252.0 Q 215.0 179.0 57.0 59.0 Q 41.0 47.0 62.0 50.0 Q 120.0 56.0 232.0 160.0 L 255.0 186.0 Z" fill="lightgray"></path>
      </clipPath>
      <path clip-path="url(#make-me-a-hanzi-clip-13)" d="M 286.0 239.0 L 256.0 228.0 L 210.0 167.0 L 165.0 124.0 L 103.0 77.0 L 65.0 58.0 " fill="none" id="make-me-a-hanzi-animation-13" stroke-dasharray="419 838" stroke-linecap="round"></path>

      <clipPath id="make-me-a-hanzi-clip-14">
      <path d="M 232.0 160.0 Q 250.0 120.0 239.0 64.0 Q 235.0 39.0 223.0 25.0 Q 211.0 7.0 219.0 -12.0 Q 228.0 -40.0 242.0 -50.0 Q 252.0 -57.0 262.0 -41.0 Q 289.0 -8.0 378.0 73.0 Q 394.0 86.0 395.0 92.0 Q 396.0 102.0 379.0 94.0 Q 289.0 51.0 284.0 52.0 Q 277.0 56.0 278.0 73.0 Q 282.0 128.0 286.0 141.0 Q 290.0 157.0 279.0 167.0 Q 266.0 180.0 255.0 186.0 C 230.0 202.0 221.0 188.0 232.0 160.0 Z" fill="lightgray"></path>
      </clipPath>
      <path clip-path="url(#make-me-a-hanzi-clip-14)" d="M 257.0 177.0 L 262.0 148.0 L 258.0 52.0 L 265.0 19.0 L 300.0 31.0 L 349.0 68.0 L 364.0 72.0 L 369.0 84.0 L 380.0 83.0 L 388.0 91.0 " fill="none" id="make-me-a-hanzi-animation-14" stroke-dasharray="437 874" stroke-linecap="round"></path>

      <clipPath id="make-me-a-hanzi-clip-15">
      <path d="M 396.0 184.0 Q 442.0 223.0 466.0 238.0 Q 478.0 242.0 474.0 249.0 Q 470.0 259.0 455.0 270.0 Q 442.0 280.0 426.0 281.0 Q 416.0 280.0 418.0 267.0 Q 421.0 254.0 382.0 190.0 C 366.0 164.0 373.0 165.0 396.0 184.0 Z" fill="lightgray"></path>
      </clipPath>
      <path clip-path="url(#make-me-a-hanzi-clip-15)" d="M 427.0 271.0 L 439.0 248.0 L 393.0 197.0 " fill="none" id="make-me-a-hanzi-animation-15" stroke-dasharray="223 446" stroke-linecap="round"></path>

      <clipPath id="make-me-a-hanzi-clip-16">
      <path d="M 382.0 190.0 Q 340.0 209.0 317.0 217.0 Q 311.0 218.0 311.0 212.0 Q 311.0 203.0 319.0 198.0 Q 368.0 162.0 427.0 110.0 Q 437.0 98.0 448.0 97.0 Q 452.0 96.0 457.0 103.0 Q 464.0 112.0 454.0 138.0 Q 445.0 163.0 396.0 184.0 L 382.0 190.0 Z" fill="lightgray"></path>
      </clipPath>
      <path clip-path="url(#make-me-a-hanzi-clip-16)" d="M 318.0 210.0 L 411.0 153.0 L 429.0 138.0 L 446.0 109.0 " fill="none" id="make-me-a-hanzi-animation-16" stroke-dasharray="294 588" stroke-linecap="round"></path>

      <clipPath id="make-me-a-hanzi-clip-17">
      <path d="M 623.0 561.0 Q 836.0 679.0 837.0 681.0 Q 838.0 691.0 826.0 700.0 Q 760.0 730.0 731.0 720.0 Q 724.0 716.0 726.0 705.0 Q 727.0 675.0 608.0 579.0 C 585.0 560.0 597.0 546.0 623.0 561.0 Z" fill="lightgray"></path>
      </clipPath>
      <path clip-path="url(#make-me-a-hanzi-clip-17)" d="M 833.0 685.0 L 761.0 682.0 L 676.0 609.0 L 666.0 607.0 L 631.0 578.0 L 622.0 583.0 " fill="none" id="make-me-a-hanzi-animation-17" stroke-dasharray="378 756" stroke-linecap="round"></path>

      <clipPath id="make-me-a-hanzi-clip-18">
      <path d="M 616.0 526.0 Q 617.0 538.0 620.0 548.0 Q 623.0 555.0 623.0 561.0 C 625.0 567.0 625.0 567.0 608.0 579.0 Q 598.0 589.0 579.0 596.0 Q 563.0 603.0 551.0 599.0 Q 541.0 593.0 548.0 581.0 Q 566.0 560.0 566.0 485.0 Q 566.0 329.0 532.0 216.0 Q 504.0 123.0 438.0 12.0 Q 434.0 6.0 432.0 1.0 Q 431.0 -9.0 439.0 -6.0 Q 473.0 1.0 542.0 133.0 Q 548.0 146.0 554.0 160.0 Q 605.0 292.0 612.0 456.0 Q 613.0 484.0 615.0 509.0 L 616.0 526.0 Z" fill="lightgray"></path>
      </clipPath>
      <path clip-path="url(#make-me-a-hanzi-clip-18)" d="M 556.0 589.0 L 590.0 556.0 L 588.0 415.0 L 574.0 304.0 L 549.0 201.0 L 522.0 129.0 L 480.0 54.0 L 440.0 2.0 " fill="none" id="make-me-a-hanzi-animation-18" stroke-dasharray="763 1526" stroke-linecap="round"></path>

      <clipPath id="make-me-a-hanzi-clip-19">
      <path d="M 776.0 108.0 Q 748.0 98.0 689.0 68.0 Q 682.0 64.0 678.0 67.0 Q 671.0 71.0 672.0 92.0 Q 684.0 396.0 690.0 466.0 L 691.0 477.0 Q 691.0 480.0 692.0 482.0 Q 696.0 498.0 685.0 506.0 Q 675.0 516.0 635.0 527.0 Q 622.0 530.0 616.0 526.0 C 604.0 526.0 604.0 526.0 615.0 509.0 Q 648.0 476.0 648.0 302.0 Q 648.0 286.0 648.0 266.0 Q 642.0 89.0 586.0 22.0 Q 558.0 10.0 589.0 -41.0 Q 592.0 -45.0 597.0 -50.0 Q 607.0 -59.0 620.0 -46.0 Q 662.0 0.0 784.0 94.0 Q 784.0 95.0 785.0 95.0 C 809.0 114.0 804.0 119.0 776.0 108.0 Z" fill="lightgray"></path>
      </clipPath>
      <path clip-path="url(#make-me-a-hanzi-clip-19)" d="M 622.0 521.0 L 660.0 487.0 L 663.0 465.0 L 664.0 240.0 L 645.0 72.0 L 646.0 38.0 L 687.0 45.0 L 779.0 100.0 " fill="none" id="make-me-a-hanzi-animation-19" stroke-dasharray="778 1556" stroke-linecap="round"></path>

      <clipPath id="make-me-a-hanzi-clip-20">
      <path d="M 785.0 95.0 Q 834.0 16.0 846.0 12.0 Q 853.0 11.0 859.0 18.0 Q 865.0 27.0 865.0 48.0 Q 868.0 78.0 835.0 113.0 Q 801.0 144.0 759.0 174.0 Q 750.0 180.0 745.0 179.0 Q 741.0 178.0 740.0 169.0 Q 740.0 163.0 776.0 108.0 L 785.0 95.0 Z" fill="lightgray"></path>
      </clipPath>
      <path clip-path="url(#make-me-a-hanzi-clip-20)" d="M 750.0 170.0 L 821.0 89.0 L 841.0 54.0 L 849.0 22.0 " fill="none" id="make-me-a-hanzi-animation-20" stroke-dasharray="309 618" stroke-linecap="round"></path>

      <clipPath id="make-me-a-hanzi-clip-21">
      <path d="M 690.0 466.0 Q 714.0 444.0 724.0 413.0 Q 820.0 178.0 843.0 162.0 Q 885.0 149.0 960.0 144.0 Q 973.0 143.0 979.0 147.0 Q 983.0 151.0 977.0 157.0 Q 860.0 241.0 795.0 347.0 Q 767.0 393.0 735.0 456.0 Q 729.0 471.0 716.0 475.0 Q 697.0 482.0 691.0 477.0 C 680.0 476.0 680.0 476.0 690.0 466.0 Z" fill="lightgray"></path>
      </clipPath>
      <path clip-path="url(#make-me-a-hanzi-clip-21)" d="M 697.0 471.0 L 715.0 460.0 L 727.0 442.0 L 775.0 337.0 L 865.0 198.0 L 973.0 151.0 " fill="none" id="make-me-a-hanzi-animation-21" stroke-dasharray="570 1140" stroke-linecap="round"></path>

</g>
</svg>
